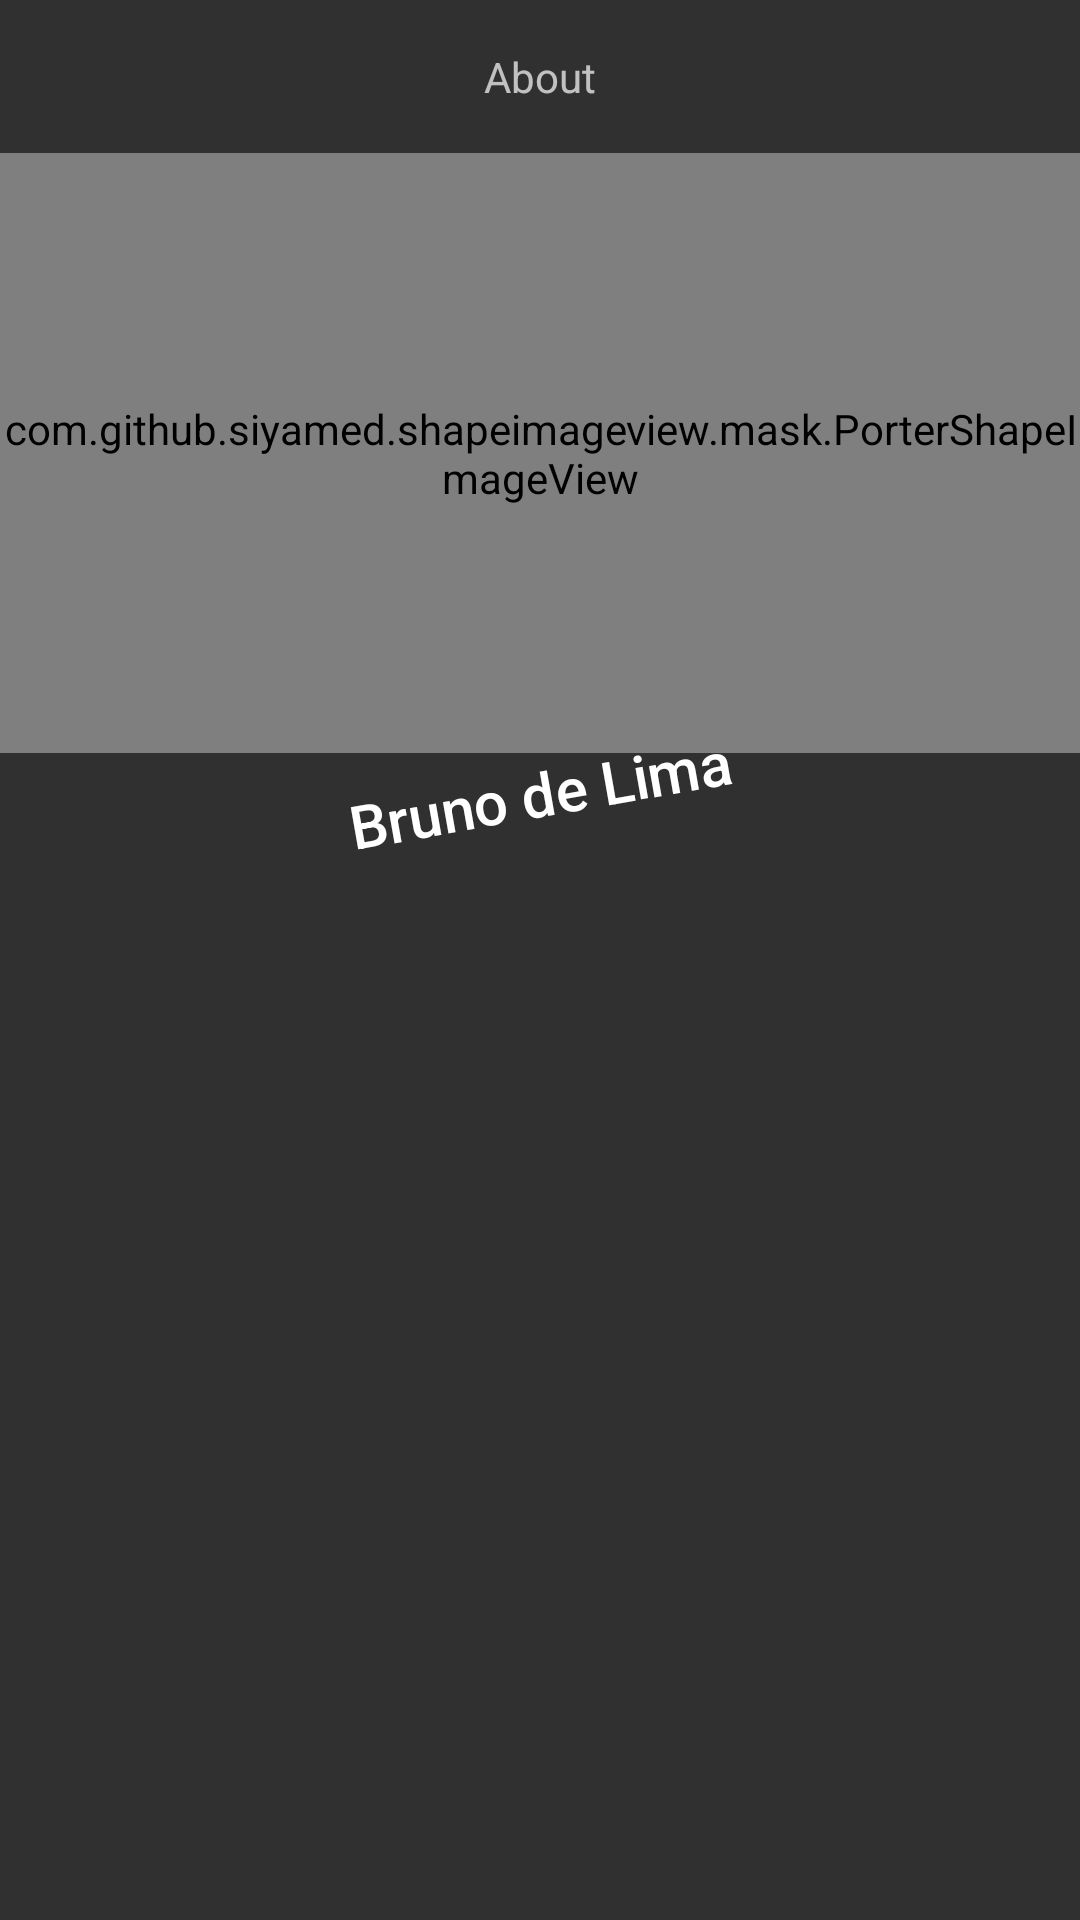

Reconstruct the res/layout file that produces this screen, plus the resources it refers to.
<!-- AndroidManifest.xml: application theme AppTheme -->
<!-- res/layout/navigation_drawer_items.xml -->
<?xml version="1.0" encoding="utf-8"?>
<layout
    xmlns:android="http://schemas.android.com/apk/res/android"
    xmlns:app="http://schemas.android.com/apk/res-auto">

    <android.support.design.widget.NavigationView
        android:id="@+id/navigation_items"
        android:layout_width="280dp"
        android:layout_height="match_parent"
        android:layout_gravity="start"
        android:choiceMode="singleChoice"
        android:divider="@android:color/transparent"
        android:dividerHeight="0dp">

        <LinearLayout
            android:layout_width="match_parent"
            android:layout_height="match_parent"
            android:orientation="vertical">

            <TextView
                android:layout_width="match_parent"
                android:layout_height="wrap_content"
                android:layout_marginTop="16dp"
                android:gravity="center"
                android:text="@string/about"/>

            <com.github.siyamed.shapeimageview.mask.PorterShapeImageView
                android:layout_width="match_parent"
                android:layout_height="200dp"
                android:layout_gravity="center"
                android:layout_marginTop="16dp"
                android:scaleType="centerCrop"
                android:src="@drawable/about_photo"
                app:siShape="@drawable/mask_user_image"
                app:siSquare="true"/>

            <TextView
                style="@style/Base.TextAppearance.AppCompat.Title"
                android:layout_width="match_parent"
                android:layout_height="wrap_content"
                android:gravity="center"
                android:rotation="-10"
                android:text="@string/myName"/>

        </LinearLayout>

    </android.support.design.widget.NavigationView>
</layout>
<!-- resources referenced by this layout -->
<resources>
  <!-- drawable about_photo: png bitmap (drawable-hdpi, 656262 bytes) -->
  <!-- drawable mask_user_image (drawable) -->
  <?xml version="1.0" encoding="utf-8"?>
  <vector xmlns:android="http://schemas.android.com/apk/res/android"
          android:width="60dp"
          android:height="50dp"
          android:viewportHeight="5"
          android:viewportWidth="6">
  
      <path
          android:fillColor="#888"
          android:pathData="M0,0 L6,0 L6,5 L1,5z"/>
  </vector>
  <string name="about">About</string>
  <string name="myName">Bruno de Lima</string>
  <style name="AppTheme" parent="Theme.AppCompat.NoActionBar">
          
          <item name="colorPrimary">@color/colorPrimary</item>
          <item name="colorPrimaryDark">@color/colorPrimaryDark</item>
          <item name="colorAccent">@color/colorAccent</item>
      </style>
  <color name="colorPrimary">#795548</color>
  <color name="colorPrimaryDark">#5D4037</color>
  <color name="colorAccent">#FFD600</color>
</resources>
